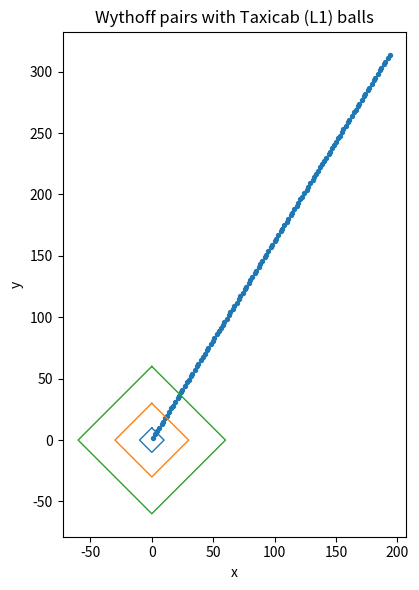

Write Python code to recreate this figure.
import math
import matplotlib.pyplot as plt

g = (1 + math.sqrt(5)) / 2
# golden ratio

def wythoff_pairs(N):
    A = [int(math.floor(n*g)) for n in range(1, N+1)]
    B = [int(math.floor(n*g**2)) for n in range(1, N+1)]
    return list(zip(A, B))
# first N Wythoff pairs

def plot_taxicab_ball(ax, center, r):
    cx, cy = center
    poly = [(cx, cy+r), (cx+r, cy), (cx, cy-r), (cx-r, cy), (cx, cy+r)]
    xs, ys = zip(*poly)
    ax.plot(xs, ys, linewidth=1)
# plot L1 ball (diamond shape)

def show_wythoff_with_L1_balls(K=120, R_list=(10, 30, 60)):
    # We want to generate first 120 Wythoff pairs and plot L1 balls of radius 10, 30, 60
    pts = wythoff_pairs(K)
    fig, ax = plt.subplots(figsize=(6,6))
    ax.scatter([x for x,_ in pts], [y for _,y in pts], s=8)
    for r in R_list:
        plot_taxicab_ball(ax, (0,0), r)
    ax.set_aspect('equal', adjustable='box')
    ax.set_title("Wythoff pairs with Taxicab (L1) balls")
    ax.set_xlabel("x")
    ax.set_ylabel("y")
    plt.tight_layout()
    plt.show()

show_wythoff_with_L1_balls()

# Conclusion:
# The blue scattered points in the figure is close to a straight line with slope g.
# The L1 balls (diamonds) centered at the origin show that the Wythoff pairs are approximately
# evenly distributed in the L1 metric, as they intersect the balls in a roughly uniform manner